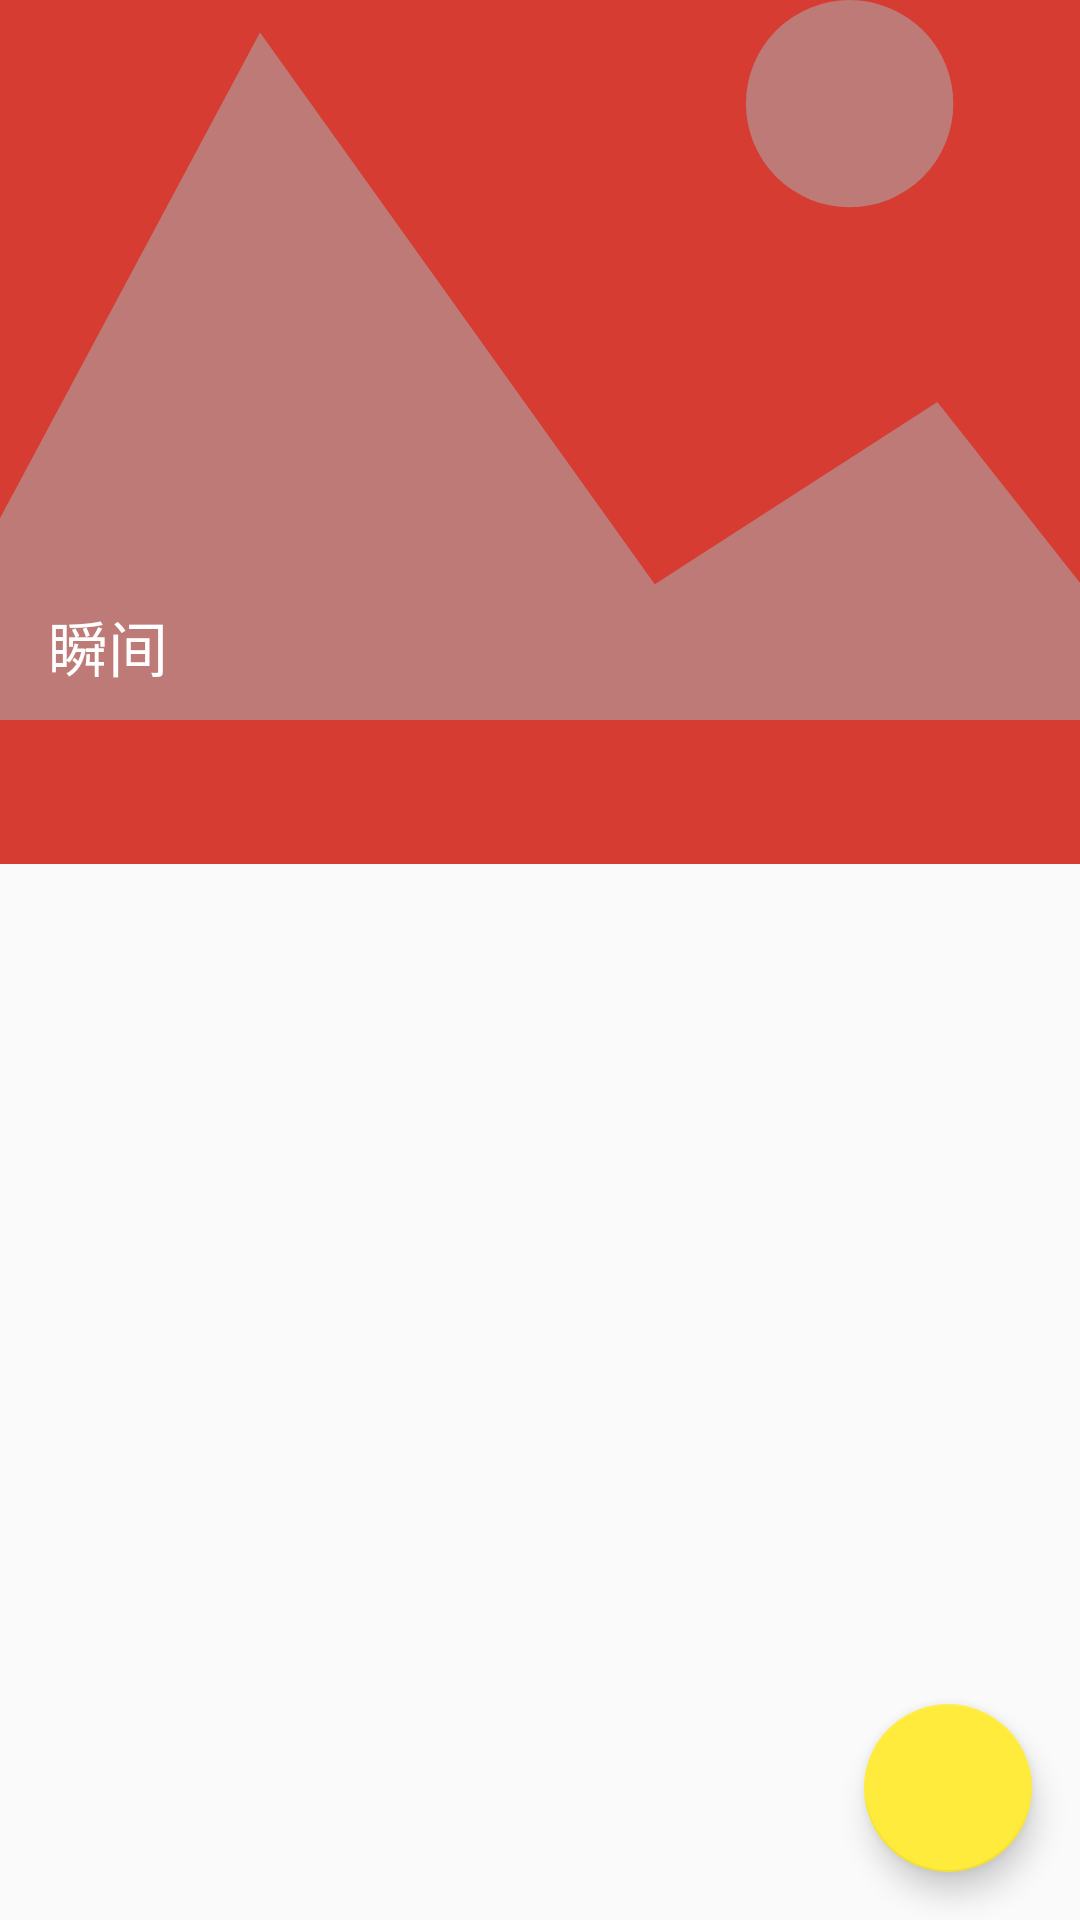

Produce the Android XML layout that renders to this screen, including the resource entries it uses.
<!-- AndroidManifest.xml: application theme AppTheme -->
<!-- res/layout/fragment_home.xml -->
<?xml version="1.0" encoding="utf-8"?>
<androidx.coordinatorlayout.widget.CoordinatorLayout
        xmlns:android="http://schemas.android.com/apk/res/android"
        xmlns:app="http://schemas.android.com/apk/res-auto"
        android:layout_width="match_parent"
        android:layout_height="match_parent">

    <com.google.android.material.appbar.AppBarLayout
            android:id="@+id/top_AppBarLayout"
            android:layout_width="match_parent"
            android:layout_height="wrap_content">

        <com.google.android.material.appbar.CollapsingToolbarLayout
                android:layout_width="match_parent"
                android:id="@+id/top_coll"
                android:layout_height="240dp"
                app:collapsedTitleGravity="left"
                app:collapsedTitleTextAppearance="@style/ToolBarTitleText"
                app:contentScrim="@color/colorPrimary"
                app:expandedTitleGravity="left|bottom"
                app:expandedTitleMarginBottom="16dp"
                app:expandedTitleMarginStart="16dp"
                app:expandedTitleTextAppearance="@style/ToolBarTitleTextBig"
                app:layout_scrollFlags="scroll|exitUntilCollapsed"
                app:title="@string/app_name"
                app:titleEnabled="true">

            <ImageView
                    android:id="@+id/top_iv"
                    android:layout_width="match_parent"
                    android:layout_height="match_parent"
                    android:fitsSystemWindows="true"
                    android:scaleType="centerCrop"
                    android:src="@drawable/ic_default"
                    app:layout_collapseMode="parallax"
                    app:layout_collapseParallaxMultiplier="0.7"
                    android:contentDescription="@string/cover_image"/>

            <androidx.appcompat.widget.Toolbar
                    android:fitsSystemWindows="true"
                    android:layout_marginTop="24dp"
                    android:id="@+id/toolbar_tb"
                    android:layout_width="match_parent"
                    android:layout_height="?attr/actionBarSize"
                    app:layout_collapseMode="pin">
            </androidx.appcompat.widget.Toolbar>
        </com.google.android.material.appbar.CollapsingToolbarLayout>

        <com.google.android.material.tabs.TabLayout
                android:id="@+id/tab_collect"
                app:tabBackground="@android:color/white"
                android:layout_width="match_parent"
                android:layout_height="48dp"/>

    </com.google.android.material.appbar.AppBarLayout>

    <androidx.viewpager.widget.ViewPager
            android:id="@+id/vp_collect"
            android:layout_width="match_parent"
            android:layout_height="match_parent"
            app:layout_behavior="@string/appbar_scrolling_view_behavior"/>


    <com.google.android.material.floatingactionbutton.FloatingActionButton
            android:id="@+id/add_fab"
            app:fabSize="normal"
            app:rippleColor="@color/colorPrimary"
            android:layout_width="wrap_content"
            android:layout_height="wrap_content"
            android:layout_gravity="end|bottom"
            android:layout_margin="16dp"
            android:src="@drawable/ic_add_black_24dp"/>
</androidx.coordinatorlayout.widget.CoordinatorLayout>
<!-- resources referenced by this layout -->
<resources>
  <color name="colorPrimary">#D73C33</color>
  <!-- drawable ic_default (drawable) -->
  <vector android:autoMirrored="true" android:height="200dp"
      android:viewportHeight="1024" android:viewportWidth="1842"
      android:width="360dp" xmlns:android="http://schemas.android.com/apk/res/android">
      <path android:fillColor="#90aaaaaa" android:pathData="M0,1024l523.02,-977.94 561.1,784.86 401.64,-259.08 356.58,452.07z"/>
      <path android:fillColor="#90aaaaaa" android:pathData="M1361.07,147.39m-147.39,0a147.39,147.39 0,1 0,294.78 0,147.39 147.39,0 1,0 -294.78,0Z"/>
  </vector>
  <string name="app_name">瞬间</string>
  <string name="cover_image">cover image</string>
  <style name="ToolBarTitleText" parent="TextAppearance.AppCompat.Medium">
          <item name="android:textColor">#ffffffff</item>
          <item name="android:textSize">18sp</item>
          <item name="android:textStyle">bold</item>
      </style>
  <style name="ToolBarTitleTextBig" parent="TextAppearance.AppCompat.Medium">
          <item name="android:textColor">#ffffffff</item>
          <item name="android:textSize">20sp</item>
  
      </style>
  <style name="AppTheme" parent="Theme.AppCompat.Light.NoActionBar">
          
          <item name="colorPrimary">@color/colorPrimary</item>
          <item name="colorPrimaryDark">@color/colorPrimaryDark</item>
          <item name="colorAccent">@color/colorAccent</item>
         
      </style>
  <color name="colorPrimaryDark">#D73C33</color>
  <color name="colorAccent">#FFEB3B</color>
</resources>
